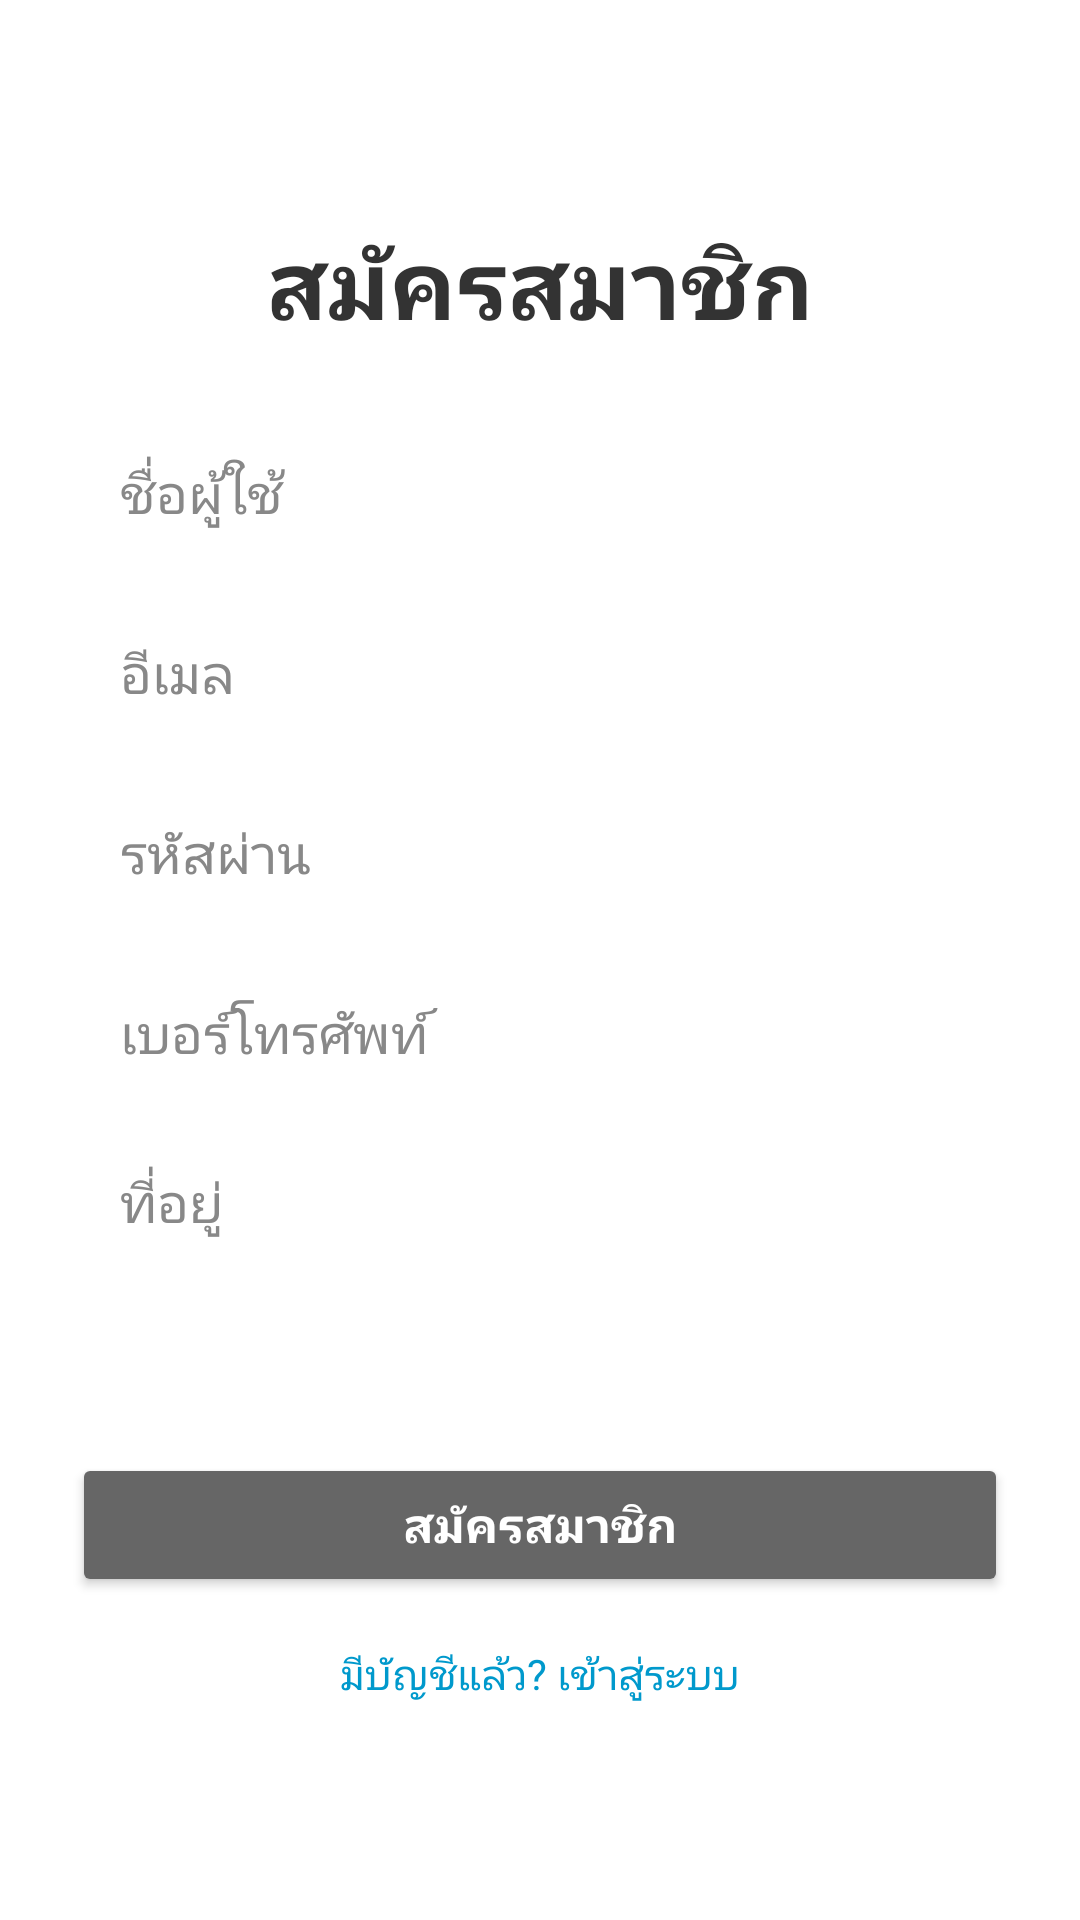

Android layout source for this screen:
<!-- AndroidManifest.xml: application theme Theme.HAndMe -->
<!-- res/layout/activity_register.xml -->
<?xml version="1.0" encoding="utf-8"?>
<LinearLayout xmlns:android="http://schemas.android.com/apk/res/android"
    android:layout_width="match_parent"
    android:layout_height="match_parent"
    android:orientation="vertical"
    android:gravity="center"
    android:padding="24dp"
    android:background="#FFFFFF">

    
    <TextView
        android:text="สมัครสมาชิก"
        android:textSize="32sp"
        android:textStyle="bold"
        android:textColor="#333333"
        android:layout_marginBottom="24dp"
        android:layout_width="wrap_content"
        android:layout_height="wrap_content" />

    
    <EditText
        android:id="@+id/registerUsername"
        android:hint="ชื่อผู้ใช้"
        android:layout_width="match_parent"
        android:layout_height="48dp"
        android:background="@drawable/edittext_background"
        android:paddingStart="16dp"
        android:paddingEnd="16dp"
        android:textColor="#333333"
        android:textColorHint="#888888"
        android:layout_marginBottom="12dp" />

    
    <EditText
        android:id="@+id/registerEmail"
        android:hint="อีเมล"
        android:layout_width="match_parent"
        android:layout_height="48dp"
        android:background="@drawable/edittext_background"
        android:paddingStart="16dp"
        android:paddingEnd="16dp"
        android:textColor="#333333"
        android:textColorHint="#888888"
        android:inputType="textEmailAddress"
        android:layout_marginBottom="12dp" />

    
    <EditText
        android:id="@+id/registerPassword"
        android:hint="รหัสผ่าน"
        android:layout_width="match_parent"
        android:layout_height="48dp"
        android:background="@drawable/edittext_background"
        android:paddingStart="16dp"
        android:paddingEnd="16dp"
        android:textColor="#333333"
        android:textColorHint="#888888"
        android:inputType="textPassword"
        android:layout_marginBottom="12dp" />

    
    <EditText
        android:id="@+id/registerPhone"
        android:hint="เบอร์โทรศัพท์"
        android:layout_width="match_parent"
        android:layout_height="48dp"
        android:background="@drawable/edittext_background"
        android:paddingStart="16dp"
        android:paddingEnd="16dp"
        android:textColor="#333333"
        android:textColorHint="#888888"
        android:inputType="phone"
        android:layout_marginBottom="12dp" />

    
    <EditText
        android:id="@+id/registerAddress"
        android:hint="ที่อยู่"
        android:layout_width="match_parent"
        android:layout_height="wrap_content"
        android:minHeight="80dp"
        android:gravity="top"
        android:background="@drawable/edittext_background"
        android:paddingStart="16dp"
        android:paddingEnd="16dp"
        android:paddingTop="8dp"
        android:paddingBottom="8dp"
        android:textColor="#333333"
        android:textColorHint="#888888"
        android:inputType="textMultiLine"
        android:layout_marginBottom="24dp" />

    
    <Button
        android:id="@+id/registerButton"
        android:text="สมัครสมาชิก"
        android:layout_width="match_parent"
        android:layout_height="48dp"
        android:backgroundTint="#666666"
        android:textColor="#FFFFFF"
        android:textStyle="bold"
        android:textSize="16sp"
        android:layout_marginBottom="16dp" />

    
    <TextView
        android:id="@+id/loginText"
        android:text="มีบัญชีแล้ว? เข้าสู่ระบบ"
        android:textColor="@android:color/holo_blue_dark"
        android:textSize="14sp"
        android:layout_width="wrap_content"
        android:layout_height="wrap_content" />

</LinearLayout>
<!-- resources referenced by this layout -->
<resources>
  <style name="Theme.HAndMe" parent="Base.Theme.HAndMe" />
  <style name="Base.Theme.HAndMe" parent="Theme.Material3.DayNight.NoActionBar">
          
          
      </style>
</resources>
